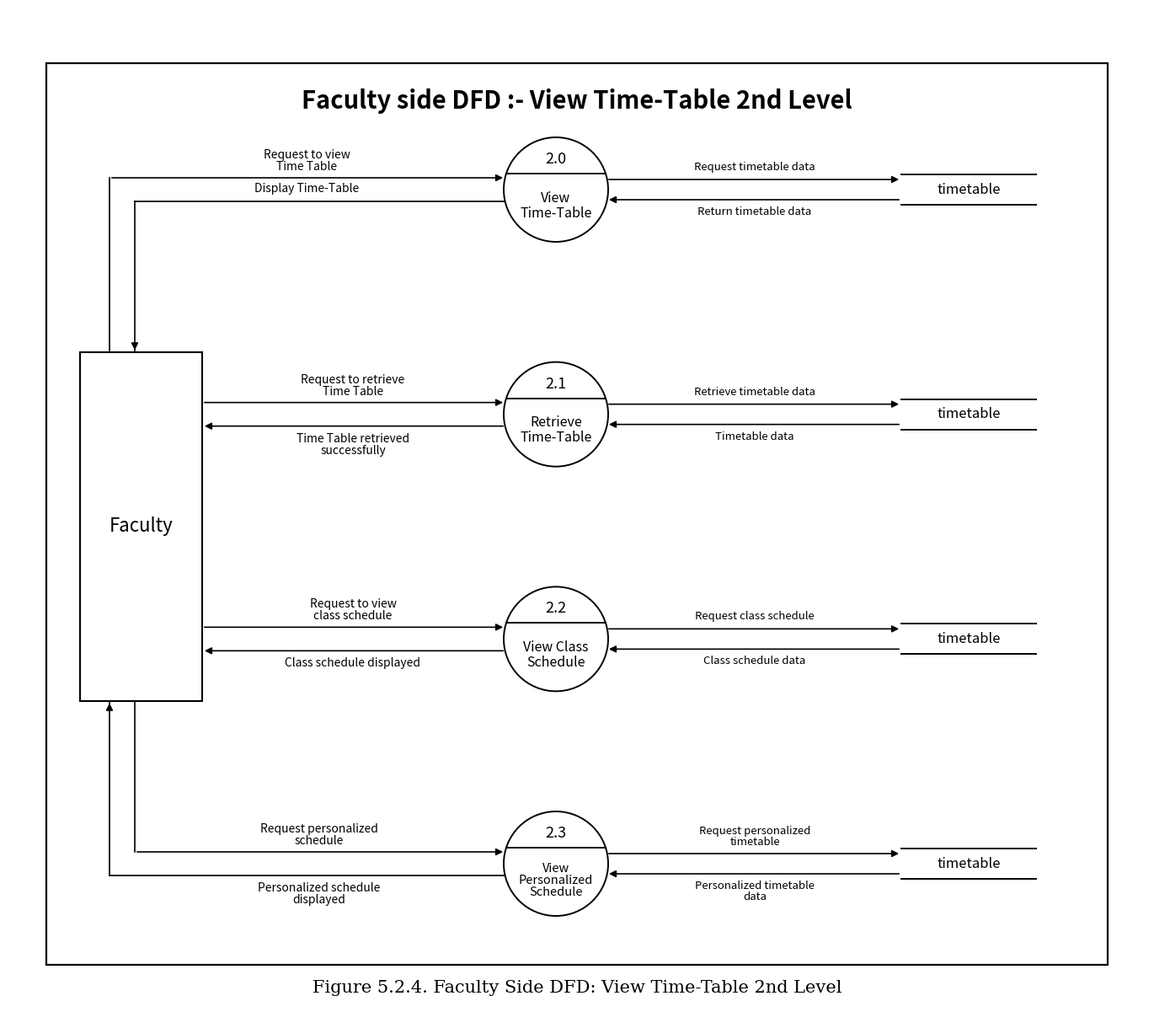

This figure's Python source: (Note: this script raises an exception after producing the figure.)
import matplotlib.pyplot as plt
import matplotlib.patches as patches
import numpy as np
import os
import shutil

def render_faculty_timetable_dfd():
    fig_w, fig_h = 13.5, 12
    fig = plt.figure(figsize=(fig_w, fig_h), dpi=300)
    ax = fig.add_axes([0, 0, 1, 1])
    
    xlim = 1350
    ylim = 1200
    ax.set_xlim(0, xlim)
    ax.set_ylim(0, ylim)
    ax.set_aspect('equal')
    ax.axis('off')
    
    fig.patch.set_facecolor('white')
    ax.set_facecolor('white')
    
    # ─────────────────────────────────────────────────────────────────
    # 1. OUTER FRAME
    # ─────────────────────────────────────────────────────────────────
    frame_x, frame_y = 45, 65
    frame_w, frame_h = 1260, 1070
    outer_box = patches.Rectangle(
        (frame_x, frame_y), frame_w, frame_h,
        linewidth=1.6, edgecolor='black', facecolor='white', zorder=1
    )
    ax.add_patch(outer_box)
    
    # ─────────────────────────────────────────────────────────────────
    # 2. TITLE & CAPTION
    # ─────────────────────────────────────────────────────────────────
    ax.text(xlim / 2, frame_y + frame_h - 45, "Faculty side DFD :- View Time-Table 2nd Level", fontsize=21, fontweight='bold', fontfamily='sans-serif', ha='center', va='center', color='black')
    ax.text(xlim / 2, 38, "Figure 5.2.4. Faculty Side DFD: View Time-Table 2nd Level", fontsize=15, fontfamily='serif', ha='center', va='center', color='black')
    
    # ─────────────────────────────────────────────────────────────────
    # 3. 2ND-LEVEL PROCESS DEFINITIONS (Smart-SMS Read-Only for Faculty)
    # ─────────────────────────────────────────────────────────────────
    processes = [
        {
            "num": "2.0",
            "name": ["View", "Time-Table"],
            "store": "timetable",
            "req_left": ["Request to view", "Time Table"],
            "ack_left": ["Display Time-Table"],
            "req_right": ["Request timetable data"],
            "ack_right": ["Return timetable data"]
        },
        {
            "num": "2.1",
            "name": ["Retrieve", "Time-Table"],
            "store": "timetable",
            "req_left": ["Request to retrieve", "Time Table"],
            "ack_left": ["Time Table retrieved", "successfully"],
            "req_right": ["Retrieve timetable data"],
            "ack_right": ["Timetable data"]
        },
        {
            "num": "2.2",
            "name": ["View Class", "Schedule"],
            "store": "timetable",
            "req_left": ["Request to view", "class schedule"],
            "ack_left": ["Class schedule displayed"],
            "req_right": ["Request class schedule"],
            "ack_right": ["Class schedule data"]
        },
        {
            "num": "2.3",
            "name": ["View", "Personalized", "Schedule"],
            "store": "timetable",
            "req_left": ["Request personalized", "schedule"],
            "ack_left": ["Personalized schedule", "displayed"],
            "req_right": ["Request personalized", "timetable"],
            "ack_right": ["Personalized timetable", "data"]
        }
    ]
    
    n = len(processes)
    circle_x = 650
    circle_r = 62
    
    top_y = frame_y + frame_h - 150
    bottom_y = frame_y + 120
    y_step = (top_y - bottom_y) / (n - 1)
    ys = [top_y - i * y_step for i in range(n)]
    
    # ─────────────────────────────────────────────────────────────────
    # 4. FACULTY ENTITY BOX (LEFT)
    # ─────────────────────────────────────────────────────────────────
    # Entity sits on left, spanning the vertical range of 2.1 and 2.2
    ent_w = 145
    ent_h = y_step * 1.55
    ent_x = 85
    ent_center_y = (ys[1] + ys[2]) / 2
    ent_y = ent_center_y - ent_h / 2
    
    entity_rect = patches.Rectangle(
        (ent_x, ent_y), ent_w, ent_h,
        linewidth=1.5, edgecolor='black', facecolor='white', zorder=20
    )
    ax.add_patch(entity_rect)
    ax.text(ent_x + ent_w / 2, ent_y + ent_h / 2, "Faculty", fontsize=16, fontfamily='sans-serif', ha='center', va='center', color='black', zorder=21)
    
    # ─────────────────────────────────────────────────────────────────
    # 5. DATA STORES (RIGHT)
    # ─────────────────────────────────────────────────────────────────
    ds_x1 = 1060
    ds_x2 = 1220
    ds_gap = 18
    
    arrow_props = dict(arrowstyle="-|>", color="black", lw=1.2, mutation_scale=12)
    chord_dy = 19
    chord_w = np.sqrt(circle_r**2 - chord_dy**2)
    
    for i, p in enumerate(processes):
        py = ys[i]
        
        # ── 1. Circle ──
        circ = patches.Circle((circle_x, py), circle_r, linewidth=1.4, edgecolor='black', facecolor='white', zorder=10)
        ax.add_patch(circ)
        
        # ── 2. Chord Line ──
        ax.plot([circle_x - chord_w, circle_x + chord_w], [py + chord_dy, py + chord_dy], color='black', linewidth=1.4, zorder=11)
        
        # ── 3. Process Number ──
        ax.text(circle_x, py + chord_dy + 17, p['num'], fontsize=13, fontfamily='sans-serif', ha='center', va='center', zorder=12)
        
        # ── 4. Process Name (Inside lower circle, fully padded) ──
        if len(p['name']) == 1:
            ax.text(circle_x, py - 18, p['name'][0], fontsize=12.5, fontfamily='sans-serif', ha='center', va='center', zorder=12)
        elif len(p['name']) == 2:
            ax.text(circle_x, py - 10, p['name'][0], fontsize=11.5, fontfamily='sans-serif', ha='center', va='center', zorder=12)
            ax.text(circle_x, py - 28, p['name'][1], fontsize=11.5, fontfamily='sans-serif', ha='center', va='center', zorder=12)
        elif len(p['name']) == 3:
            ax.text(circle_x, py - 6, p['name'][0], fontsize=10.5, fontfamily='sans-serif', ha='center', va='center', zorder=12)
            ax.text(circle_x, py - 20, p['name'][1], fontsize=10.5, fontfamily='sans-serif', ha='center', va='center', zorder=12)
            ax.text(circle_x, py - 34, p['name'][2], fontsize=10.5, fontfamily='sans-serif', ha='center', va='center', zorder=12)
        
        # ── 5. Data Store (Parallel Lines) ──
        ax.plot([ds_x1, ds_x2], [py + ds_gap, py + ds_gap], color='black', linewidth=1.4)
        ax.plot([ds_x1, ds_x2], [py - ds_gap, py - ds_gap], color='black', linewidth=1.4)
        ax.text((ds_x1 + ds_x2) / 2, py, p['store'], fontsize=12, fontfamily='sans-serif', ha='center', va='center')
        
        # ── 6. Connectors: Process <-> Data Store (Right Side) ──
        req_y = py + 12
        ack_y = py - 12
        
        # Request Arrow -> Data Store
        ax.annotate('', xy=(ds_x1, req_y), xytext=(circle_x + circle_r - 2, req_y), arrowprops=arrow_props)
        mid_ds_x = (circle_x + circle_r + ds_x1) / 2
        if len(p['req_right']) == 1:
            ax.text(mid_ds_x, req_y + 8, p['req_right'][0], fontsize=9.5, fontfamily='sans-serif', ha='center', va='bottom')
        elif len(p['req_right']) == 2:
            ax.text(mid_ds_x, req_y + 20, p['req_right'][0], fontsize=9.5, fontfamily='sans-serif', ha='center', va='bottom')
            ax.text(mid_ds_x, req_y + 7, p['req_right'][1], fontsize=9.5, fontfamily='sans-serif', ha='center', va='bottom')
            
        # Ack Arrow <- Data Store
        ax.annotate('', xy=(circle_x + circle_r - 2, ack_y), xytext=(ds_x1, ack_y), arrowprops=arrow_props)
        if len(p['ack_right']) == 1:
            ax.text(mid_ds_x, ack_y - 8, p['ack_right'][0], fontsize=9.5, fontfamily='sans-serif', ha='center', va='top')
        elif len(p['ack_right']) == 2:
            ax.text(mid_ds_x, ack_y - 8, p['ack_right'][0], fontsize=9.5, fontfamily='sans-serif', ha='center', va='top')
            ax.text(mid_ds_x, ack_y - 21, p['ack_right'][1], fontsize=9.5, fontfamily='sans-serif', ha='center', va='top')

        # ── 7. Connectors: Faculty <-> Process (Left Side) ──
        if i == 0:
            # Process 2.0 (Top): L-track up from Faculty top
            v_req_x = ent_x + 35
            v_ack_x = ent_x + 65
            
            # Faculty -> 2.0
            ax.plot([v_req_x, v_req_x], [ent_y + ent_h, py + 14], color='black', lw=1.2)
            ax.annotate('', xy=(circle_x - circle_r + 2, py + 14), xytext=(v_req_x, py + 14), arrowprops=arrow_props)
            
            mid_flow_x = (v_req_x + circle_x - circle_r) / 2
            if len(p['req_left']) == 1:
                ax.text(mid_flow_x, py + 22, p['req_left'][0], fontsize=10, fontfamily='sans-serif', ha='center', va='bottom')
            elif len(p['req_left']) == 2:
                ax.text(mid_flow_x, py + 34, p['req_left'][0], fontsize=10, fontfamily='sans-serif', ha='center', va='bottom')
                ax.text(mid_flow_x, py + 20, p['req_left'][1], fontsize=10, fontfamily='sans-serif', ha='center', va='bottom')
                
            # 2.0 -> Faculty
            ax.plot([circle_x - circle_r + 2, v_ack_x], [py - 14, py - 14], color='black', lw=1.2)
            ax.plot([v_ack_x, v_ack_x], [py - 14, ent_y + ent_h], color='black', lw=1.2)
            ax.annotate('', xy=(v_ack_x, ent_y + ent_h), xytext=(v_ack_x, ent_y + ent_h + 10), arrowprops=arrow_props)
            ax.text(mid_flow_x, py - 6, p['ack_left'][0], fontsize=10, fontfamily='sans-serif', ha='center', va='bottom')

        elif i == 1:
            # Process 2.1: Direct horizontal from upper part of Faculty entity
            ax.annotate('', xy=(circle_x - circle_r + 2, py + 14), xytext=(ent_x + ent_w, py + 14), arrowprops=arrow_props)
            mid_flow_x = (ent_x + ent_w + circle_x - circle_r) / 2
            if len(p['req_left']) == 1:
                ax.text(mid_flow_x, py + 22, p['req_left'][0], fontsize=10, fontfamily='sans-serif', ha='center', va='bottom')
            elif len(p['req_left']) == 2:
                ax.text(mid_flow_x, py + 34, p['req_left'][0], fontsize=10, fontfamily='sans-serif', ha='center', va='bottom')
                ax.text(mid_flow_x, py + 20, p['req_left'][1], fontsize=10, fontfamily='sans-serif', ha='center', va='bottom')
                
            ax.annotate('', xy=(ent_x + ent_w, py - 14), xytext=(circle_x - circle_r + 2, py - 14), arrowprops=arrow_props)
            if len(p['ack_left']) == 1:
                ax.text(mid_flow_x, py - 22, p['ack_left'][0], fontsize=10, fontfamily='sans-serif', ha='center', va='top')
            elif len(p['ack_left']) == 2:
                ax.text(mid_flow_x, py - 22, p['ack_left'][0], fontsize=10, fontfamily='sans-serif', ha='center', va='top')
                ax.text(mid_flow_x, py - 36, p['ack_left'][1], fontsize=10, fontfamily='sans-serif', ha='center', va='top')

        elif i == 2:
            # Process 2.2: Direct horizontal from lower part of Faculty entity
            ax.annotate('', xy=(circle_x - circle_r + 2, py + 14), xytext=(ent_x + ent_w, py + 14), arrowprops=arrow_props)
            mid_flow_x = (ent_x + ent_w + circle_x - circle_r) / 2
            if len(p['req_left']) == 1:
                ax.text(mid_flow_x, py + 22, p['req_left'][0], fontsize=10, fontfamily='sans-serif', ha='center', va='bottom')
            elif len(p['req_left']) == 2:
                ax.text(mid_flow_x, py + 34, p['req_left'][0], fontsize=10, fontfamily='sans-serif', ha='center', va='bottom')
                ax.text(mid_flow_x, py + 20, p['req_left'][1], fontsize=10, fontfamily='sans-serif', ha='center', va='bottom')
                
            ax.annotate('', xy=(ent_x + ent_w, py - 14), xytext=(circle_x - circle_r + 2, py - 14), arrowprops=arrow_props)
            if len(p['ack_left']) == 1:
                ax.text(mid_flow_x, py - 22, p['ack_left'][0], fontsize=10, fontfamily='sans-serif', ha='center', va='top')
            elif len(p['ack_left']) == 2:
                ax.text(mid_flow_x, py - 22, p['ack_left'][0], fontsize=10, fontfamily='sans-serif', ha='center', va='top')
                ax.text(mid_flow_x, py - 36, p['ack_left'][1], fontsize=10, fontfamily='sans-serif', ha='center', va='top')

        elif i == 3:
            # Process 2.3 (Bottom): L-track down from Faculty bottom
            v_ack_x = ent_x + 35
            v_req_x = ent_x + 65
            
            # Faculty -> 2.3
            ax.plot([v_req_x, v_req_x], [ent_y, py + 14], color='black', lw=1.2)
            ax.annotate('', xy=(circle_x - circle_r + 2, py + 14), xytext=(v_req_x, py + 14), arrowprops=arrow_props)
            
            mid_flow_x = (v_req_x + circle_x - circle_r) / 2
            if len(p['req_left']) == 1:
                ax.text(mid_flow_x, py + 22, p['req_left'][0], fontsize=10, fontfamily='sans-serif', ha='center', va='bottom')
            elif len(p['req_left']) == 2:
                ax.text(mid_flow_x, py + 34, p['req_left'][0], fontsize=10, fontfamily='sans-serif', ha='center', va='bottom')
                ax.text(mid_flow_x, py + 20, p['req_left'][1], fontsize=10, fontfamily='sans-serif', ha='center', va='bottom')
                
            # 2.3 -> Faculty
            ax.plot([circle_x - circle_r + 2, v_ack_x], [py - 14, py - 14], color='black', lw=1.2)
            ax.plot([v_ack_x, v_ack_x], [py - 14, ent_y], color='black', lw=1.2)
            ax.annotate('', xy=(v_ack_x, ent_y), xytext=(v_ack_x, ent_y - 10), arrowprops=arrow_props)
            
            if len(p['ack_left']) == 1:
                ax.text(mid_flow_x, py - 22, p['ack_left'][0], fontsize=10, fontfamily='sans-serif', ha='center', va='top')
            elif len(p['ack_left']) == 2:
                ax.text(mid_flow_x, py - 22, p['ack_left'][0], fontsize=10, fontfamily='sans-serif', ha='center', va='top')
                ax.text(mid_flow_x, py - 36, p['ack_left'][1], fontsize=10, fontfamily='sans-serif', ha='center', va='top')

    # Save to file
    root_dir = os.path.dirname(os.path.abspath(__file__))
    docs_dir = os.path.join(root_dir, "docs")
    os.makedirs(docs_dir, exist_ok=True)
    
    out_docs = os.path.join(docs_dir, "faculty_side_dfd_view_timetable_2nd_level.png")
    out_root = os.path.join(root_dir, "faculty_side_dfd_view_timetable_2nd_level.png")
    out_art = r"C:\Users\kondu\.gemini\antigravity-ide\brain\afb2dde3-47a7-4b66-945e-1eda209ded7b\faculty_side_dfd_view_timetable_2nd_level.png"
    
    plt.savefig(out_docs, dpi=300, bbox_inches='tight', pad_inches=0.1)
    plt.savefig(out_root, dpi=300, bbox_inches='tight', pad_inches=0.1)
    plt.close()
    
    try:
        shutil.copyfile(out_docs, out_art)
    except Exception as e:
        print("Artifact copy info:", e)
        
    print("Faculty Side DFD (View Time-Table 2nd Level) generated successfully with all 4 processes connected.")

if __name__ == "__main__":
    render_faculty_timetable_dfd()
